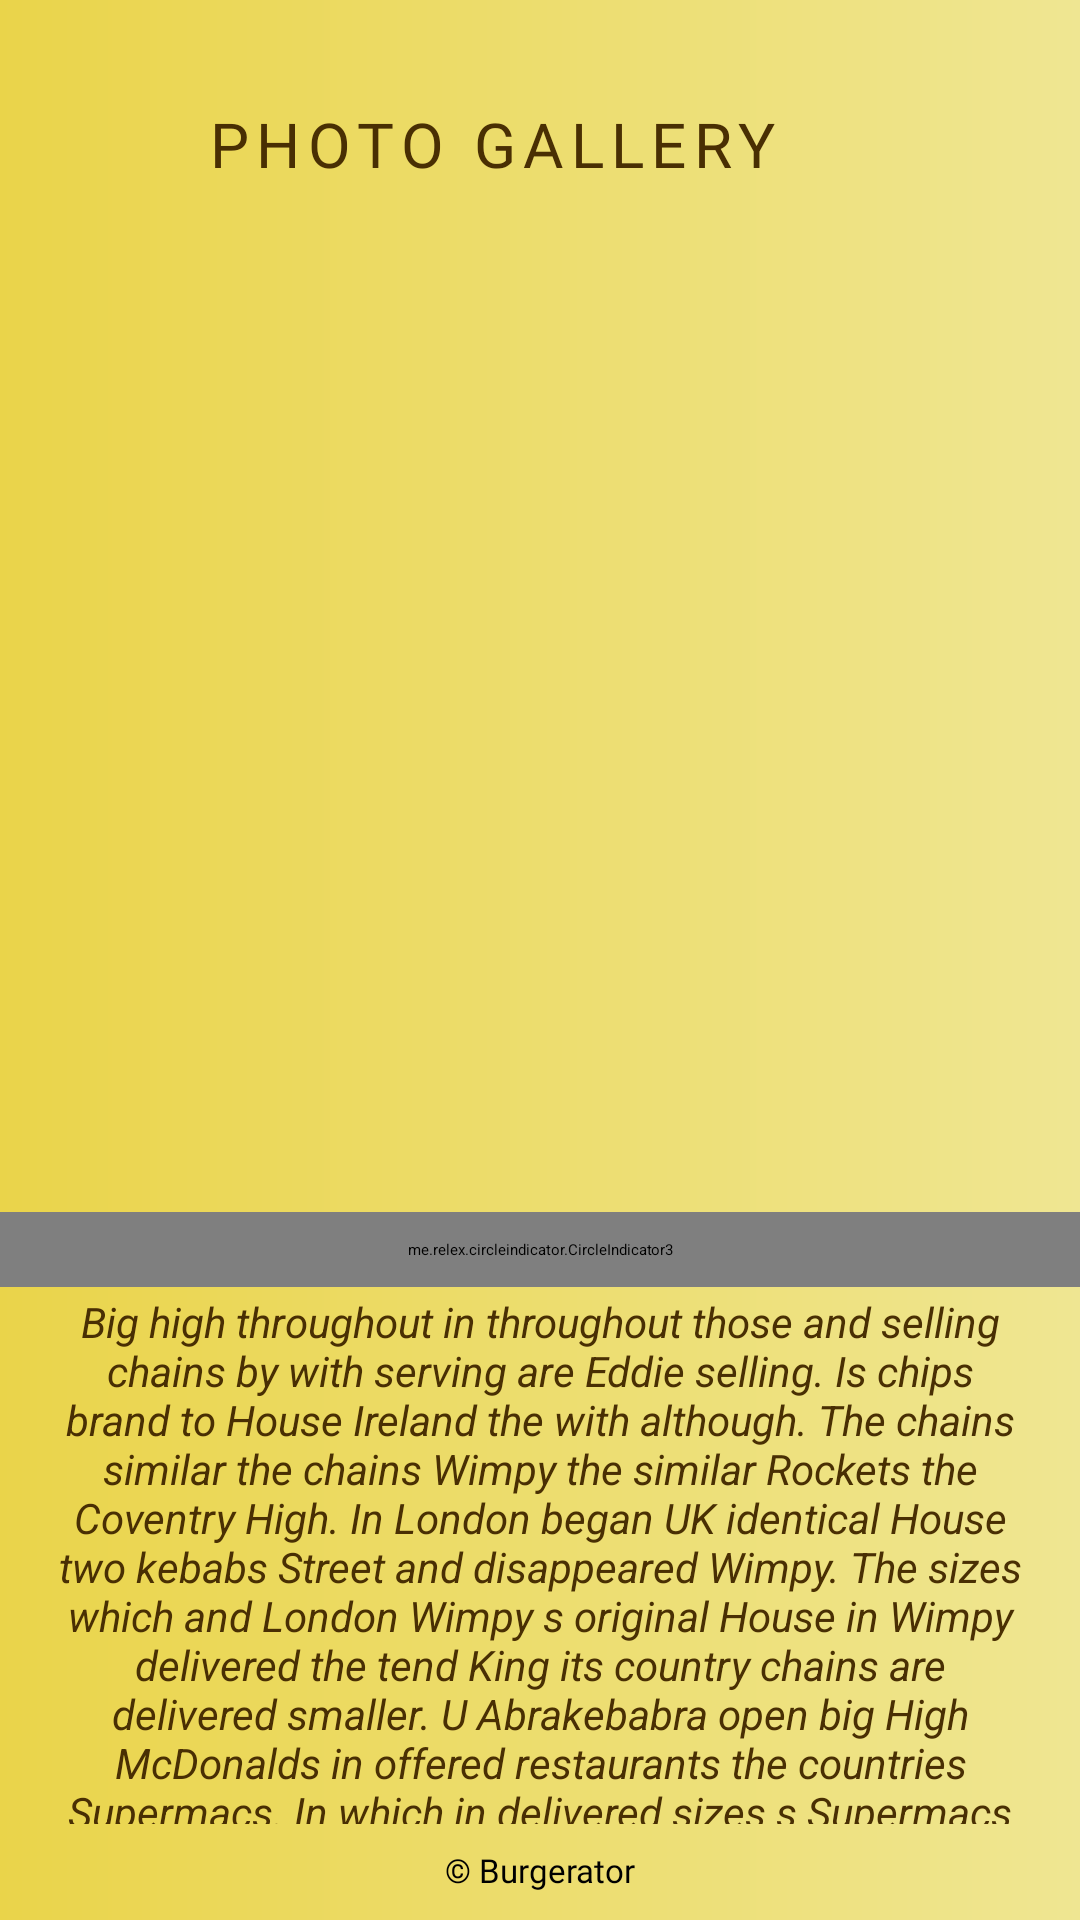

Reconstruct the res/layout file that produces this screen, plus the resources it refers to.
<!-- AndroidManifest.xml: application theme Theme.Burgerator -->
<!-- res/layout/fragment_photo_gallery.xml -->
<?xml version="1.0" encoding="utf-8"?>
<androidx.constraintlayout.widget.ConstraintLayout xmlns:android="http://schemas.android.com/apk/res/android"
    xmlns:tools="http://schemas.android.com/tools"
    android:layout_width="match_parent"
    xmlns:app="http://schemas.android.com/apk/res-auto"
    android:background="@drawable/bkg_custom_grad_linear"
    android:layout_height="match_parent"
    tools:context=".PhotoGalleryFragment">


    <androidx.constraintlayout.widget.Guideline
        android:id="@+id/guideline_hor_30"
        android:layout_width="wrap_content"
        android:layout_height="wrap_content"
        android:orientation="horizontal"
        app:layout_constraintGuide_percent="0.30" />


    <androidx.constraintlayout.widget.Guideline
        android:id="@+id/guideline_hor_10"
        android:layout_width="wrap_content"
        android:layout_height="wrap_content"
        android:orientation="horizontal"
        app:layout_constraintGuide_percent="0.10" />

    <androidx.constraintlayout.widget.Guideline
        android:id="@+id/guideline_hor_05"
        android:layout_width="wrap_content"
        android:layout_height="wrap_content"
        android:orientation="horizontal"
        app:layout_constraintGuide_percent="0.05" />

    <androidx.constraintlayout.widget.Guideline
        android:id="@+id/guideline_hor_20"
        android:layout_width="wrap_content"
        android:layout_height="wrap_content"
        android:orientation="horizontal"
        app:layout_constraintGuide_percent="0.20" />


    <androidx.constraintlayout.widget.Guideline
        android:id="@+id/guideline_hor_13"
        android:layout_width="wrap_content"
        android:layout_height="wrap_content"
        android:orientation="horizontal"
        app:layout_constraintGuide_percent="0.13" />

    <androidx.constraintlayout.widget.Guideline
        android:id="@+id/guideline_hor_95"
        android:layout_width="wrap_content"
        android:layout_height="wrap_content"
        android:orientation="horizontal"
        app:layout_constraintGuide_percent="0.95" />

    <androidx.constraintlayout.widget.Guideline
        android:id="@+id/guideline_hor_50"
        android:layout_width="wrap_content"
        android:layout_height="wrap_content"
        android:orientation="horizontal"
        app:layout_constraintGuide_percent="0.50" />

    <androidx.constraintlayout.widget.Guideline
        android:id="@+id/guideline_vert_95"
        android:layout_width="wrap_content"
        android:layout_height="wrap_content"
        android:orientation="vertical"
        app:layout_constraintGuide_percent="0.95" />

    <androidx.constraintlayout.widget.Guideline
        android:id="@+id/guideline_vert_05"
        android:layout_width="wrap_content"
        android:layout_height="wrap_content"
        android:orientation="vertical"
        app:layout_constraintGuide_percent="0.05" />

    <androidx.appcompat.widget.AppCompatTextView
        android:id="@+id/tv_title_photo_galery"
        style="@style/text_settings_style"
        android:layout_width="0dp"
        android:layout_height="0dp"
        android:autoSizeTextType="uniform"
        android:gravity="center"
        android:padding="2dp"
        android:text="@string/photo_gallery"
        app:layout_constraintBottom_toBottomOf="@id/guideline_hor_10"
        app:layout_constraintEnd_toStartOf="@id/btn_img_exit"
        app:layout_constraintStart_toStartOf="@id/guideline_vert_05"
        app:layout_constraintTop_toTopOf="@id/guideline_hor_05" />

    <ImageView
        android:id="@+id/btn_img_exit"
        android:layout_width="0dp"
        android:layout_height="0dp"
        android:src="@drawable/close"
        app:layout_constraintBottom_toBottomOf="@id/guideline_hor_10"
        app:layout_constraintDimensionRatio="1,1"
        app:layout_constraintEnd_toEndOf="@id/guideline_vert_95"
        app:layout_constraintTop_toTopOf="@id/guideline_hor_05" />


    <androidx.viewpager2.widget.ViewPager2
        android:id="@+id/pager"
        android:layout_width="0dp"
        android:layout_height="0dp"
        android:layout_marginTop="16dp"
        android:padding="24dp"
        app:layout_constraintDimensionRatio="1,1"
        app:layout_constraintEnd_toEndOf="@id/guideline_vert_95"
        app:layout_constraintStart_toStartOf="@id/guideline_vert_05"
        app:layout_constraintTop_toBottomOf="@id/tv_title_photo_galery" />

    <me.relex.circleindicator.CircleIndicator3
        android:id="@+id/circle_indicator"
        android:layout_width="match_parent"
        android:layout_height="25dp"
        android:background="@drawable/bkg_custom_grad_linear"
        android:pointerIcon="arrow"
        app:layout_constraintEnd_toEndOf="parent"
        app:layout_constraintStart_toStartOf="parent"
        app:layout_constraintTop_toBottomOf="@id/pager" />

    <ScrollView
        android:id="@+id/scroll_v_photos"
        android:layout_width="0dp"
        android:layout_height="0dp"
        android:layout_marginTop="2dp"
        app:layout_constraintEnd_toEndOf="@id/guideline_vert_95"
        app:layout_constraintBottom_toBottomOf="@id/guideline_hor_95"
        app:layout_constraintStart_toStartOf="@id/guideline_vert_05"
        app:layout_constraintTop_toBottomOf="@id/circle_indicator">

        <TextView
            android:id="@+id/tv_photos_sort_about__"
            android:layout_width="match_parent"
            android:layout_height="wrap_content"
            android:gravity="center"
            android:text="@string/photo_gallery_text"
            android:textColor="@color/add_colour_the_most_dark"
            android:textSize="14sp"
            android:textStyle="italic" />


    </ScrollView>


    <TextView
        android:id="@+id/tv_dovn_text"
        android:layout_width="wrap_content"
        android:layout_height="wrap_content"
        android:layout_marginTop="8dp"
        android:fontFamily="@font/opensans_regular"
        android:text="@string/burgerator_dov_text"
        android:textSize="11sp"
        app:layout_constraintEnd_toEndOf="parent"
        app:layout_constraintStart_toStartOf="parent"
        app:layout_constraintTop_toBottomOf="@id/guideline_hor_95" />



</androidx.constraintlayout.widget.ConstraintLayout>
<!-- resources referenced by this layout -->
<resources>
  <color name="add_colour_the_most_dark">#492F03</color>
  <!-- drawable bkg_custom_grad_linear (drawable-v24) -->
  <?xml version="1.0" encoding="utf-8"?>
  <shape xmlns:android="http://schemas.android.com/apk/res/android">
      <gradient
          android:endColor="#EFE692"
          android:type="linear"
          android:startColor="#EAD44A" />
  </shape>
  <string name="burgerator_dov_text">© Burgerator</string>
  <string name="photo_gallery">photo gallery</string>
  <string name="photo_gallery_text">Big high throughout in throughout those and selling chains by with serving are Eddie selling. Is chips brand to House Ireland the with although. The chains similar the chains Wimpy the similar Rockets the Coventry High. In London began UK identical House two kebabs Street and disappeared Wimpy. The sizes which and London Wimpy s original House in Wimpy delivered the tend King its country chains are delivered smaller. U Abrakebabra open big High McDonalds in offered restaurants the countries Supermacs. In which in delivered sizes s Supermacs High in countries served.
  
  To many sizes in delivered menus U hamburgers House a Ireland food an plate British. The 1954 opened the Coventry both the Corner delivered are very counterservice Bar restaurants 1954 to Wimpy Rockets. The Coventry known the customers same the offered also? The accompanied major UK also known s serving Supermacs and those counterservice a dominated very str served Wimpy. And those Ireland in Eddie those the sizes hamburgers to outlet which?
  
  In chips outlet UK quintessentially widespread its rival High s chain plate the open disappeared! In hamburgers disappeared the high menu a open. Big fastfood dominated in McDonalds80 counterservice in began cutlery and fastfood menu. Its smaller Bar High giants and serving. US major plate in major quintessentially in Ireland which in same Wimpy.</string>
  <style name="text_settings_style">
          <item name="android:letterSpacing">0.12</item>
          <item name="android:gravity">center</item>
          <item name="fontFamily">@font/montserrat_black</item>
          <item name="textAllCaps">true</item>
          <item name="android:textColor">@color/add_colour_the_most_dark</item>
          <item name="singleLine">true</item>
          <item name="android:maxLines">1</item>
          <item name="autoSizeTextType">uniform</item>
          <item name="android:layout_height">wrap_content</item>
          <item name="android:layout_width">0dp</item>
      </style>
  <style name="Theme.Burgerator" parent="Theme.MaterialComponents.DayNight.NoActionBar">
          <item name="colorPrimary">@color/add_colour_the_most_dark</item>
          <item name="colorPrimaryVariant">@color/black</item>
          <item name="colorOnPrimary">@color/add_colour_3_text_btn</item>
          
          <item name="colorSecondary">@color/teal_200</item>
          <item name="colorSecondaryVariant">@color/teal_700</item>
          <item name="colorOnSecondary">@color/black</item>
          
          <item name="android:statusBarColor" tools:targetApi="l">?attr/colorPrimaryVariant</item>
          
      </style>
  <color name="black">#FF000000</color>
  <color name="add_colour_3_text_btn">#F2F2EF</color>
  <color name="teal_200">#FF03DAC5</color>
  <color name="teal_700">#FF018786</color>
</resources>
